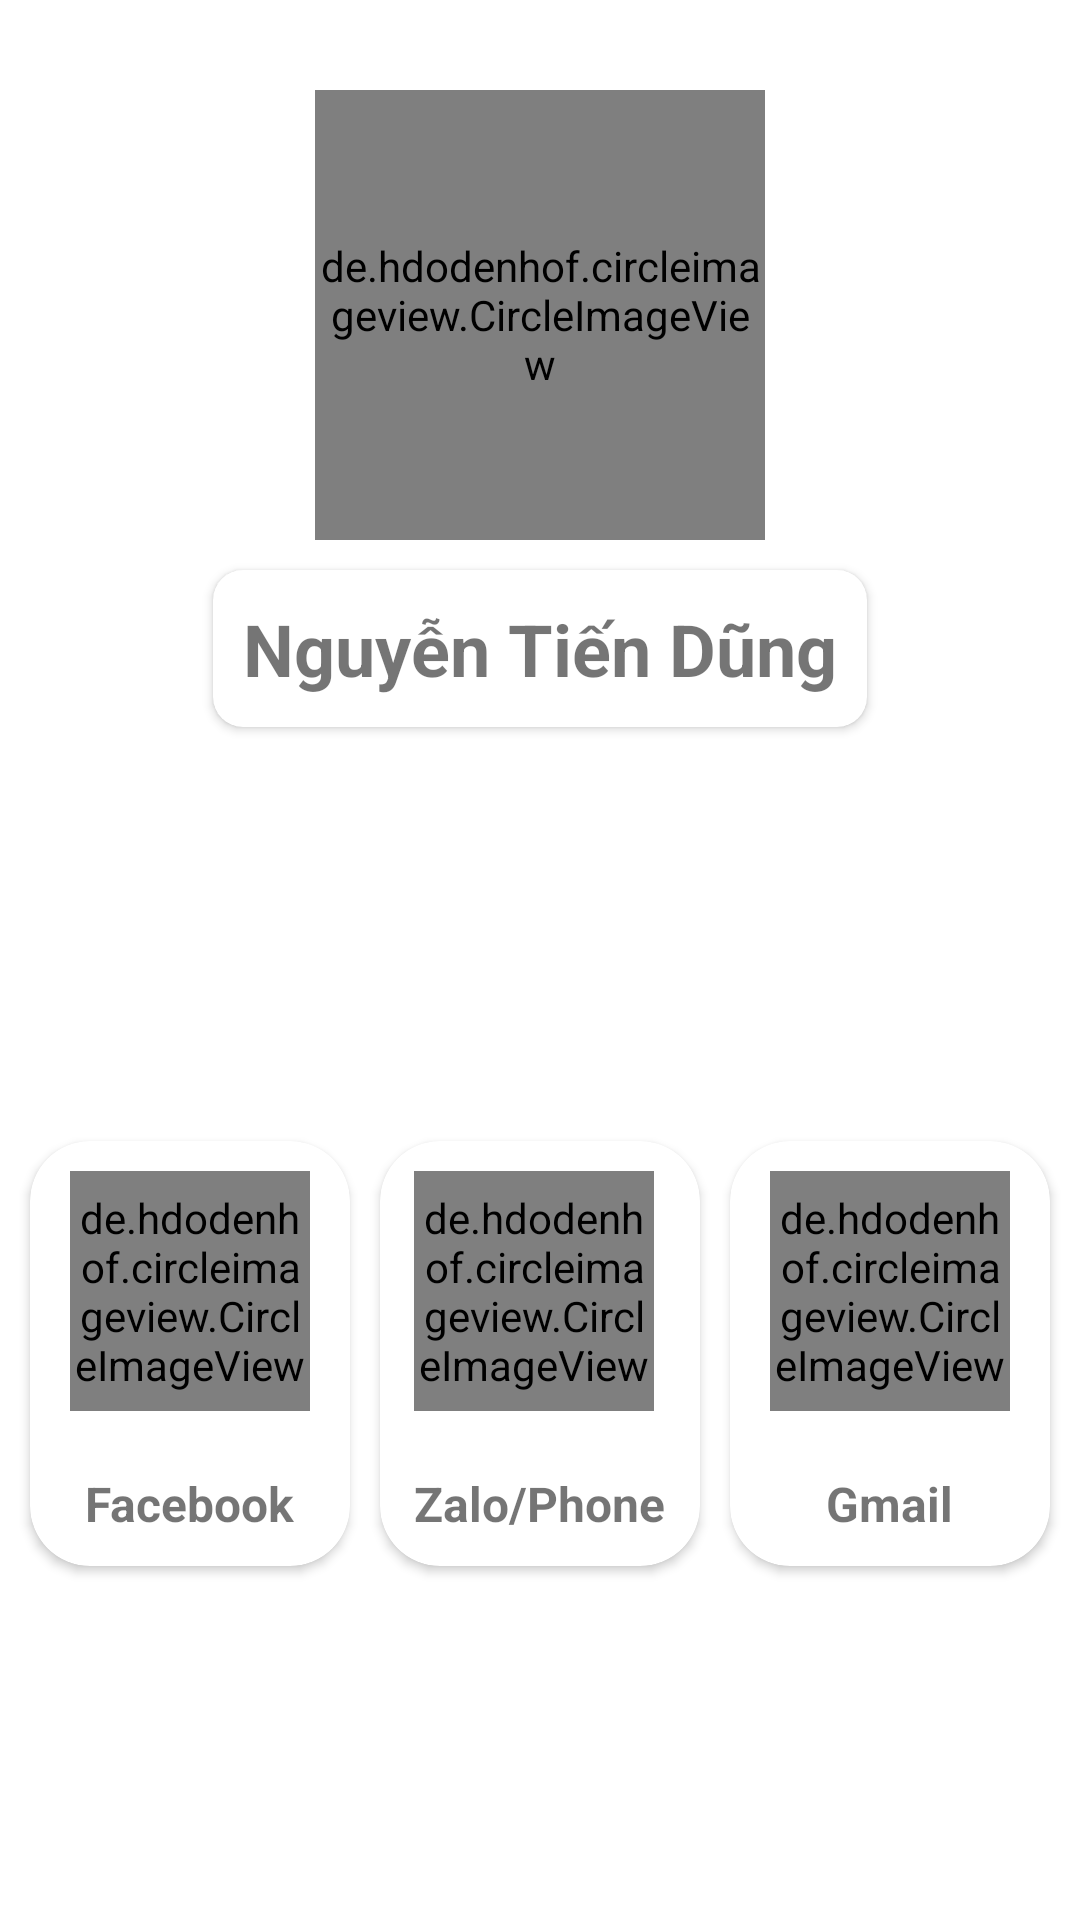

Write the Android layout XML for this screen, with the resource values it uses.
<!-- AndroidManifest.xml: application theme Theme.TestAddProductToCart -->
<!-- res/layout/contact_fragment.xml -->
<?xml version="1.0" encoding="utf-8"?>
<LinearLayout
    xmlns:android="http://schemas.android.com/apk/res/android"
    xmlns:app="http://schemas.android.com/apk/res-auto"
    android:layout_width="match_parent"
    android:layout_height="wrap_content"
    android:orientation="vertical"
    android:gravity="center_horizontal">
    <de.hdodenhof.circleimageview.CircleImageView
        android:layout_width="150dp"
        android:layout_height="150dp"
        android:layout_marginTop="30dp"
        android:src="@drawable/avatar_default" />
    <androidx.cardview.widget.CardView
        android:layout_width="wrap_content"

        android:layout_marginTop="10dp"
        android:layout_height="wrap_content"
        app:cardCornerRadius="10dp">
        <TextView
            android:layout_width="wrap_content"
            android:layout_height="wrap_content"
            android:padding="10dp"
            android:text="@string/admin_name"
            android:textStyle="bold"
            android:textSize="24sp"/>

    </androidx.cardview.widget.CardView>


    <LinearLayout
        android:layout_width="match_parent"
        android:layout_height="match_parent"
        android:layout_marginTop="20dp"
        android:weightSum="3">


        <androidx.cardview.widget.CardView
            android:id="@+id/cv_facebook"
            android:layout_width="0dp"
            android:layout_margin="10dp"
            android:layout_height="wrap_content"
            app:cardCornerRadius="20dp"
            android:layout_gravity="center"
            android:layout_weight="1">

            <LinearLayout
                android:layout_width="wrap_content"
                android:layout_height="wrap_content"
                android:layout_gravity="center"
                android:layout_margin="10dp"
                android:orientation="vertical">

                <de.hdodenhof.circleimageview.CircleImageView
                    android:id="@+id/img_facebook"
                    android:layout_width="80dp"
                    android:layout_height="80dp"
                    android:src="@drawable/facebook_icon" />

                <TextView
                    android:layout_width="wrap_content"
                    android:layout_height="wrap_content"
                    android:layout_marginTop="20dp"
                    android:layout_gravity="center"
                    android:text="@string/facebook"
                    android:textStyle="bold"
                    android:textSize="16sp"/>

            </LinearLayout>


        </androidx.cardview.widget.CardView>
        <androidx.cardview.widget.CardView
            android:id="@+id/cv_zalo"
            android:layout_width="0dp"
            android:layout_height="wrap_content"
            android:layout_gravity="center"
            app:cardCornerRadius="20dp"
            android:layout_weight="1">

            <LinearLayout

                android:layout_width="wrap_content"
                android:layout_height="wrap_content"
                android:layout_gravity="center"
                android:layout_margin="10dp"
                android:orientation="vertical">

                <de.hdodenhof.circleimageview.CircleImageView
                    android:id="@+id/img_zalo"
                    android:layout_width="80dp"
                    android:layout_height="80dp"
                    android:src="@drawable/zalo_icon" />

                <TextView
                    android:layout_width="wrap_content"
                    android:layout_height="wrap_content"
                    android:layout_marginTop="20dp"
                    android:layout_gravity="center"
                    android:text="@string/zalo_phone"
                    android:textStyle="bold"
                    android:textSize="16sp"/>

            </LinearLayout>


        </androidx.cardview.widget.CardView>
        <androidx.cardview.widget.CardView
            android:id="@+id/cv_gmail"
            android:layout_width="0dp"
            android:layout_height="wrap_content"
            app:cardCornerRadius="20dp"
            android:layout_margin="10dp"
            android:layout_gravity="center"
            android:layout_weight="1">

            <LinearLayout
                android:layout_width="wrap_content"
                android:layout_height="wrap_content"
                android:layout_gravity="center"
                android:layout_margin="10dp"
                android:orientation="vertical">

                <de.hdodenhof.circleimageview.CircleImageView
                    android:id="@+id/img_email"
                    android:layout_width="80dp"
                    android:layout_height="80dp"
                    android:src="@drawable/gmail_icon" />

                <TextView
                    android:layout_width="wrap_content"
                    android:layout_height="wrap_content"
                    android:layout_marginTop="20dp"
                    android:layout_gravity="center"
                    android:textSize="16sp"
                    android:textStyle="bold"
                    android:text="@string/gmail" />

            </LinearLayout>


        </androidx.cardview.widget.CardView>




    </LinearLayout>

</LinearLayout>
<!-- resources referenced by this layout -->
<resources>
  <string name="admin_name">Nguyễn Tiến Dũng</string>
  <string name="facebook">Facebook</string>
  <string name="gmail">Gmail</string>
  <string name="zalo_phone">Zalo/Phone</string>
  <style name="Theme.TestAddProductToCart" parent="Theme.MaterialComponents.DayNight.NoActionBar">
          
          <item name="colorPrimary">@color/teal_200</item>
          <item name="colorPrimaryVariant">@color/teal_200</item>
          <item name="colorOnPrimary">@color/white</item>
          
          <item name="colorSecondary">@color/teal_200</item>
          <item name="colorSecondaryVariant">@color/teal_700</item>
          <item name="colorOnSecondary">@color/black</item>
          
          <item name="android:statusBarColor" tools:targetApi="l">?attr/colorPrimaryVariant</item>
          
      </style>
  <color name="teal_200">#FF03DAC5</color>
  <color name="white">#FFFFFFFF</color>
  <color name="teal_700">#FF018786</color>
  <color name="black">#FF000000</color>
</resources>
